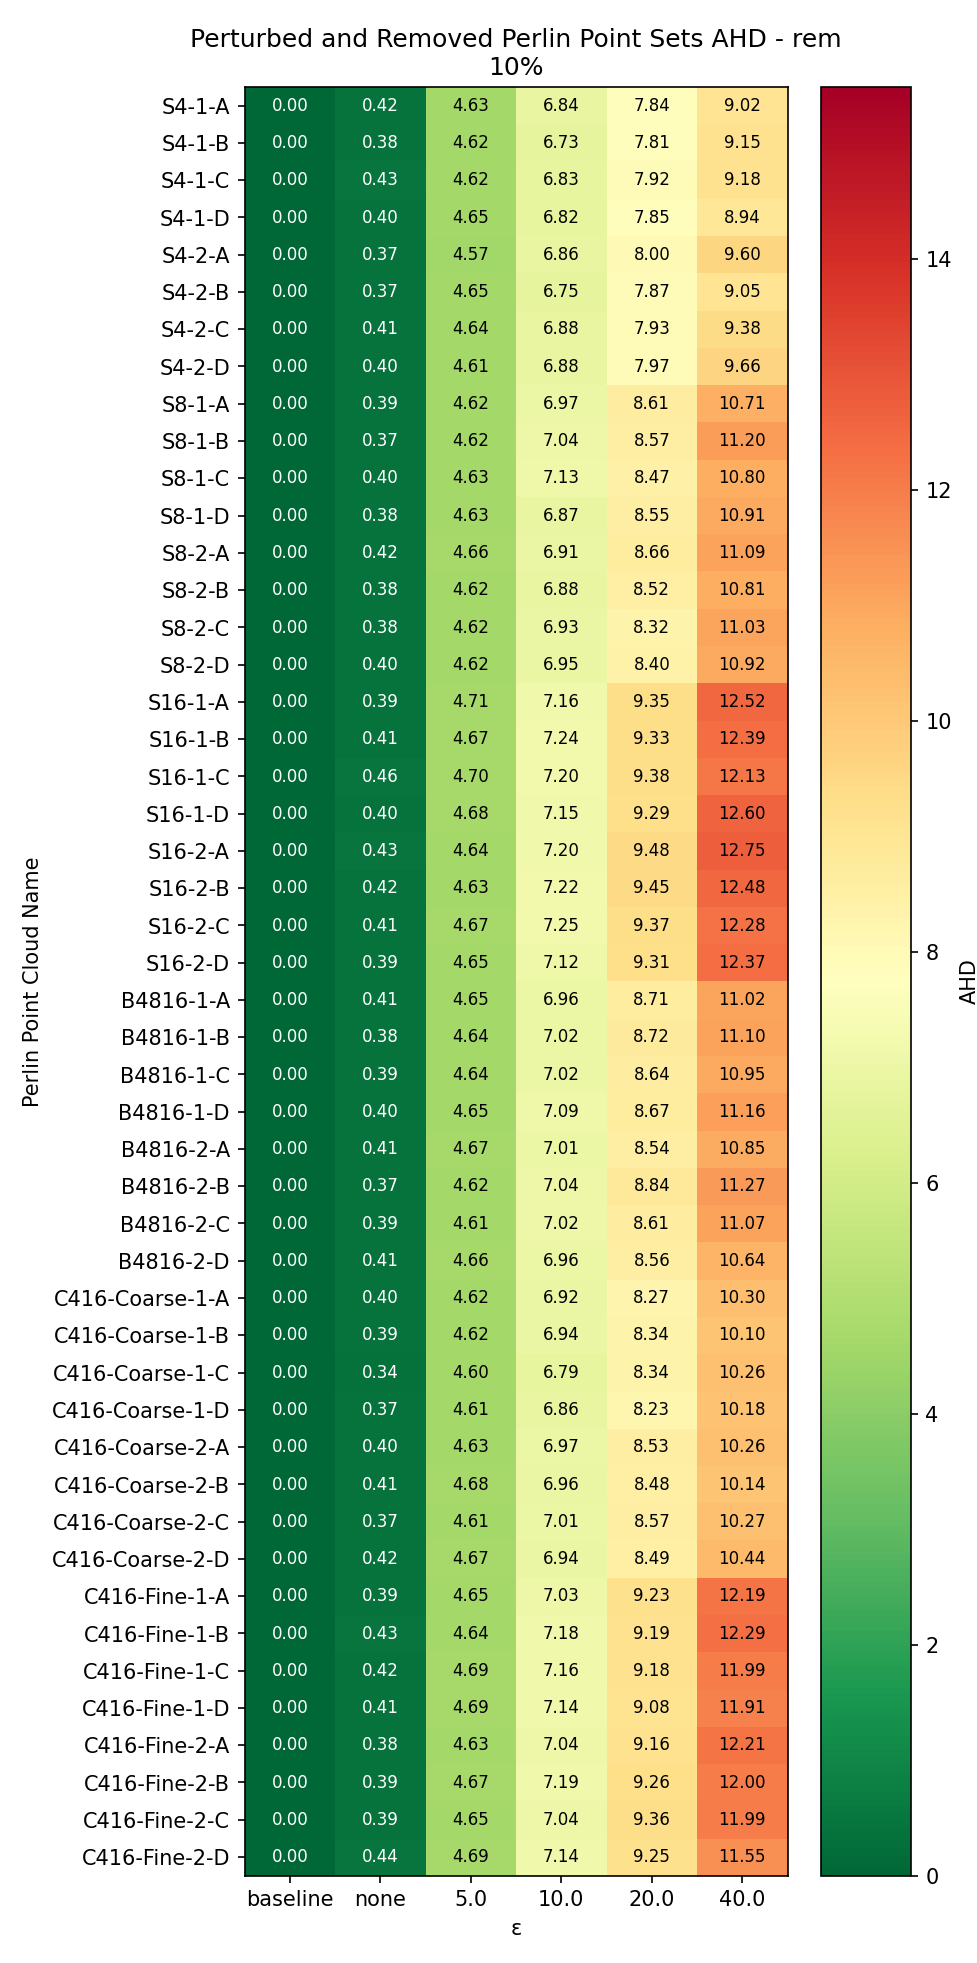

The file beside this chart, header and first rows:
Perlin Point Cloud Name, baseline, none, 5.0, 10.0, 20.0, 40.0
S4-1-A, 0.0, 0.4193, 4.627, 6.838, 7.84, 9.02
S4-1-B, 0.0, 0.3789, 4.619, 6.734, 7.807, 9.151
S4-1-C, 0.0, 0.4251, 4.616, 6.831, 7.924, 9.18
S4-1-D, 0.0, 0.3955, 4.646, 6.816, 7.853, 8.94
S4-2-A, 0.0, 0.3652, 4.565, 6.861, 7.998, 9.595
S4-2-B, 0.0, 0.3727, 4.645, 6.754, 7.866, 9.047
S4-2-C, 0.0, 0.4054, 4.637, 6.881, 7.931, 9.384
S4-2-D, 0.0, 0.4024, 4.609, 6.876, 7.97, 9.657
S8-1-A, 0.0, 0.3868, 4.62, 6.974, 8.608, 10.71
S8-1-B, 0.0, 0.3735, 4.623, 7.04, 8.57, 11.2
S8-1-C, 0.0, 0.4029, 4.627, 7.13, 8.467, 10.8
S8-1-D, 0.0, 0.3815, 4.633, 6.869, 8.552, 10.91
S8-2-A, 0.0, 0.4187, 4.659, 6.91, 8.663, 11.09
S8-2-B, 0.0, 0.3801, 4.618, 6.876, 8.519, 10.81
S8-2-C, 0.0, 0.3762, 4.617, 6.929, 8.322, 11.03
S8-2-D, 0.0, 0.3967, 4.621, 6.952, 8.404, 10.92
S16-1-A, 0.0, 0.394, 4.706, 7.156, 9.349, 12.52
S16-1-B, 0.0, 0.4085, 4.671, 7.237, 9.326, 12.39
S16-1-C, 0.0, 0.4582, 4.698, 7.201, 9.376, 12.13
S16-1-D, 0.0, 0.3964, 4.681, 7.145, 9.29, 12.6
S16-2-A, 0.0, 0.4276, 4.641, 7.197, 9.478, 12.75
S16-2-B, 0.0, 0.4181, 4.634, 7.222, 9.449, 12.48
S16-2-C, 0.0, 0.4132, 4.667, 7.255, 9.368, 12.28
S16-2-D, 0.0, 0.3901, 4.654, 7.121, 9.306, 12.37
B4816-1-A, 0.0, 0.4052, 4.645, 6.959, 8.711, 11.02
B4816-1-B, 0.0, 0.3819, 4.639, 7.015, 8.723, 11.1
B4816-1-C, 0.0, 0.3946, 4.64, 7.015, 8.635, 10.95
B4816-1-D, 0.0, 0.4007, 4.646, 7.088, 8.668, 11.16
B4816-2-A, 0.0, 0.4091, 4.673, 7.012, 8.543, 10.85
B4816-2-B, 0.0, 0.3651, 4.62, 7.036, 8.841, 11.27
B4816-2-C, 0.0, 0.3867, 4.61, 7.02, 8.607, 11.07
B4816-2-D, 0.0, 0.4109, 4.664, 6.962, 8.564, 10.64
C416-Coarse-1-A, 0.0, 0.4027, 4.624, 6.917, 8.269, 10.3
C416-Coarse-1-B, 0.0, 0.3941, 4.622, 6.941, 8.338, 10.1
C416-Coarse-1-C, 0.0, 0.3378, 4.6, 6.787, 8.339, 10.26
C416-Coarse-1-D, 0.0, 0.3677, 4.608, 6.864, 8.227, 10.18
C416-Coarse-2-A, 0.0, 0.4007, 4.628, 6.971, 8.531, 10.26
C416-Coarse-2-B, 0.0, 0.4099, 4.683, 6.956, 8.479, 10.14
C416-Coarse-2-C, 0.0, 0.3672, 4.609, 7.012, 8.571, 10.27
C416-Coarse-2-D, 0.0, 0.4174, 4.667, 6.94, 8.494, 10.44
C416-Fine-1-A, 0.0, 0.3911, 4.645, 7.033, 9.234, 12.19
C416-Fine-1-B, 0.0, 0.4257, 4.644, 7.176, 9.192, 12.29
C416-Fine-1-C, 0.0, 0.4197, 4.694, 7.163, 9.176, 11.99
C416-Fine-1-D, 0.0, 0.4119, 4.688, 7.141, 9.078, 11.91
C416-Fine-2-A, 0.0, 0.381, 4.633, 7.037, 9.157, 12.21
C416-Fine-2-B, 0.0, 0.3918, 4.668, 7.188, 9.265, 12
C416-Fine-2-C, 0.0, 0.3927, 4.651, 7.037, 9.364, 11.99
C416-Fine-2-D, 0.0, 0.4361, 4.689, 7.141, 9.255, 11.55
